24-way image classification set "dataset" from GitHub (assiri/Vision-Transformer); label vocabulary: front or left, front or right, hump, left turn, narrows from left, narrows from right, no horron, no parking, no u-turn, overtaking is forbidden, parking, pedestrian crossing, right or left, right turn, rotor, slow, speed limit 100, speed limit 30, speed limit 40, speed limit 50, speed limit 60, speed limit 80, stop, u-turn.

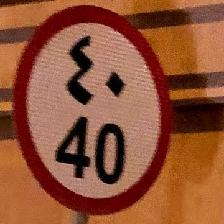
Label: speed limit 40

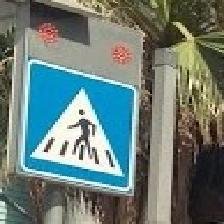
Label: pedestrian crossing

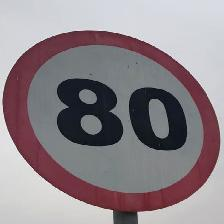
Label: speed limit 80

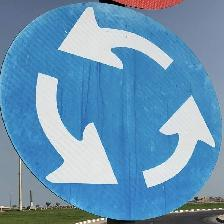
Label: rotor

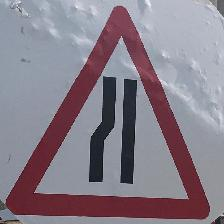
Label: narrows from left

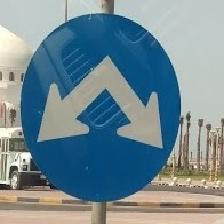
Label: right or left
